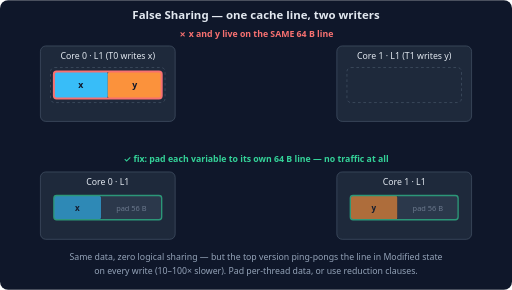
t = 0.00 s
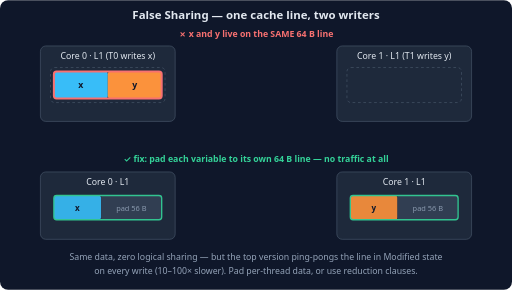
t = 0.75 s
t = 1.25 s: frame unchanged from t = 0.75 s, image omitted
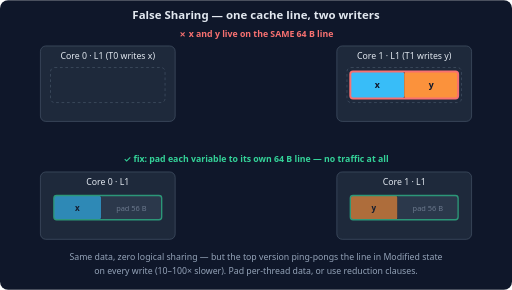
t = 2.00 s
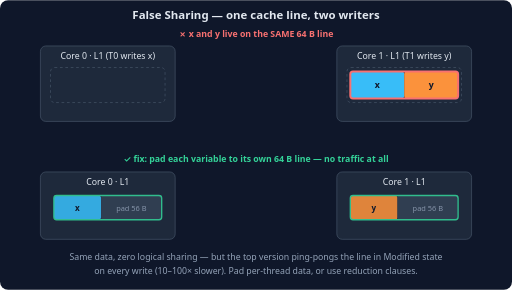
t = 2.64 s
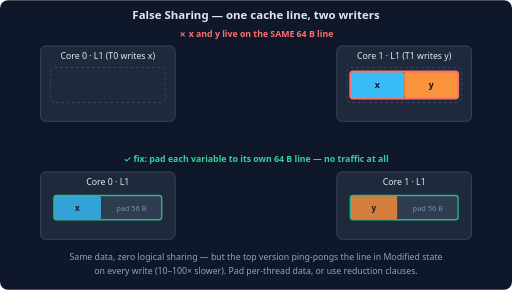
t = 3.52 s

The animated SVG that drew these frames (rendered in a browser with its animation timeline set to each time). Animation: 5 SMIL elements (animate=4,animateTransform=1); one cycle of 4.00 s, repeats indefinitely.

<svg xmlns="http://www.w3.org/2000/svg" viewBox="0 0 760 430" font-family="system-ui, -apple-system, sans-serif">
  <rect width="760" height="430" rx="12" fill="#0f172a"/>
  <text x="380" y="28" text-anchor="middle" fill="#e2e8f0" font-size="17" font-weight="600">False Sharing — one cache line, two writers</text>
  <text x="380" y="54" text-anchor="middle" fill="#f87171" font-size="13" font-weight="600">✗ x and y live on the SAME 64 B line</text>
  <!-- cores -->
  <rect x="60" y="68" width="200" height="112" rx="8" fill="#1e293b" stroke="#475569"/>
  <text x="160" y="88" text-anchor="middle" fill="#e2e8f0" font-size="13">Core 0 · L1  (T0 writes x)</text>
  <rect x="75" y="100" width="170" height="52" rx="6" fill="none" stroke="#475569" stroke-dasharray="4 4"/>
  <rect x="500" y="68" width="200" height="112" rx="8" fill="#1e293b" stroke="#475569"/>
  <text x="600" y="88" text-anchor="middle" fill="#e2e8f0" font-size="13">Core 1 · L1  (T1 writes y)</text>
  <rect x="515" y="100" width="170" height="52" rx="6" fill="none" stroke="#475569" stroke-dasharray="4 4"/>
  <!-- the bouncing cache line -->
  <g>
    <rect x="80" y="106" width="80" height="40" fill="#38bdf8" rx="4"/>
    <rect x="160" y="106" width="80" height="40" fill="#fb923c" rx="4"/>
    <rect x="80" y="106" width="160" height="40" fill="none" stroke="#f87171" stroke-width="3" rx="4"/>
    <text x="120" y="131" text-anchor="middle" fill="#0f172a" font-size="13" font-weight="700">x</text>
    <text x="200" y="131" text-anchor="middle" fill="#0f172a" font-size="13" font-weight="700">y</text>
    <animateTransform attributeName="transform" type="translate" calcMode="discrete" values="0 0;440 0" keyTimes="0;0.5" dur="4s" repeatCount="indefinite"/>
  </g>
  <!-- invalidate arrows -->
  <g opacity="0">
    <line x1="270" y1="126" x2="480" y2="126" stroke="#f87171" stroke-width="3"/>
    <polygon points="490,126 474,118 474,134" fill="#f87171"/>
    <text x="380" y="114" text-anchor="middle" fill="#f87171" font-size="12" font-weight="600">T1 writes y → invalidate! line migrates</text>
    <animate attributeName="opacity" calcMode="discrete" values="0;1;0" keyTimes="0;0.38;0.5" dur="4s" repeatCount="indefinite"/>
  </g>
  <g opacity="0">
    <line x1="490" y1="164" x2="280" y2="164" stroke="#f87171" stroke-width="3"/>
    <polygon points="270,164 286,156 286,172" fill="#f87171"/>
    <text x="380" y="196" text-anchor="middle" fill="#f87171" font-size="12" font-weight="600">T0 writes x → invalidate! line migrates back</text>
    <animate attributeName="opacity" calcMode="discrete" values="0;1;0" keyTimes="0;0.88;0.995" dur="4s" repeatCount="indefinite"/>
  </g>
  <!-- fixed version -->
  <text x="380" y="240" text-anchor="middle" fill="#34d399" font-size="13" font-weight="600">✓ fix: pad each variable to its own 64 B line — no traffic at all</text>
  <rect x="60" y="255" width="200" height="100" rx="8" fill="#1e293b" stroke="#475569"/>
  <text x="160" y="275" text-anchor="middle" fill="#e2e8f0" font-size="13">Core 0 · L1</text>
  <g>
    <rect x="80" y="290" width="70" height="36" fill="#38bdf8" rx="4"/>
    <rect x="150" y="290" width="90" height="36" fill="#334155" rx="4"/>
    <rect x="80" y="290" width="160" height="36" fill="none" stroke="#34d399" stroke-width="2" rx="4"/>
    <text x="115" y="313" text-anchor="middle" fill="#0f172a" font-size="12" font-weight="700">x</text>
    <text x="195" y="313" text-anchor="middle" fill="#94a3b8" font-size="11">pad 56 B</text>
    <animate attributeName="opacity" values="0.65;1;0.65" keyTimes="0;0.5;1" dur="2s" repeatCount="indefinite"/>
  </g>
  <rect x="500" y="255" width="200" height="100" rx="8" fill="#1e293b" stroke="#475569"/>
  <text x="600" y="275" text-anchor="middle" fill="#e2e8f0" font-size="13">Core 1 · L1</text>
  <g>
    <rect x="520" y="290" width="70" height="36" fill="#fb923c" rx="4"/>
    <rect x="590" y="290" width="90" height="36" fill="#334155" rx="4"/>
    <rect x="520" y="290" width="160" height="36" fill="none" stroke="#34d399" stroke-width="2" rx="4"/>
    <text x="555" y="313" text-anchor="middle" fill="#0f172a" font-size="12" font-weight="700">y</text>
    <text x="635" y="313" text-anchor="middle" fill="#94a3b8" font-size="11">pad 56 B</text>
    <animate attributeName="opacity" values="0.65;1;0.65" keyTimes="0;0.5;1" dur="2s" repeatCount="indefinite"/>
  </g>
  <text x="380" y="386" text-anchor="middle" fill="#94a3b8" font-size="13">Same data, zero logical sharing — but the top version ping-pongs the line in Modified state</text>
  <text x="380" y="406" text-anchor="middle" fill="#94a3b8" font-size="13">on every write (10–100× slower). Pad per-thread data, or use reduction clauses.</text>
</svg>
